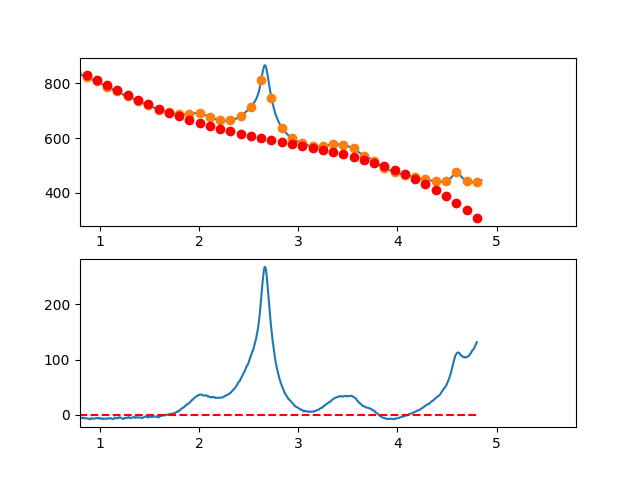

The table this chart was drawn from, first rows:
3.497376620970942263e-01, -8.599862884248636874e+00
3.549127125818158923e-01, -6.962750793972645624e+00
3.600877630665375029e-01, -5.917932196877245588e+00
3.652628135512591134e-01, -2.740395477395622947e+00
3.704378640359806685e-01, -2.412901995990068826e-02
3.756129145207023345e-01, 8.728787909974471404e-01
3.807879650054239451e-01, 1.202639571043505384e+00
3.859630154901455557e-01, 2.460164935746092851e+00
3.911380659748671662e-01, 2.589466500672415350e+00
3.963131164595887768e-01, 3.356555881389908791e+00
4.014881669443103873e-01, 5.111444693466182798e+00
4.066632174290319424e-01, 8.331144552468913389e+00
4.118382679137536084e-01, 8.926667073964949850e+00
4.170133183984752190e-01, 8.321023873522108261e+00
4.221883688831968295e-01, 9.525226566708283826e+00
4.273634193679184401e-01, 8.485286769090180314e+00
4.325384698526400507e-01, 7.303216096235473742e+00
4.377135203373616612e-01, 7.517026163711761910e+00
4.428885708220832718e-01, 8.567728587086662628e+00
4.480636213068048823e-01, 7.900334981927130684e+00
4.532386717915264929e-01, 9.389856963800866652e+00
4.584137222762481034e-01, 1.080930614827570935e+01
4.635887727609697140e-01, 1.055569415091861174e+01
4.687638232456912690e-01, 1.036603258729735444e+01
4.739388737304129906e-01, 1.046833307297890769e+01
4.791139242151345456e-01, 1.072260722353132678e+01
4.842889746998561562e-01, 9.144866654521706550e+00
4.894640251845778223e-01, 8.184122981517589324e+00
4.946390756692994328e-01, 8.198387820086509237e+00
4.998141261540209879e-01, 9.608672785795761229e+00
5.049891766387426539e-01, 1.188998949421306861e+01
5.101642271234642090e-01, 1.072434956090569358e+01
5.153392776081858750e-01, 1.007476460144096109e+01
5.205143280929074301e-01, 1.089524623138652260e+01
5.256893785776289851e-01, 1.049680606630988677e+01
5.308644290623507622e-01, 1.020145572177841586e+01
5.360394795470723173e-01, 8.850206813359591251e+00
5.412145300317938723e-01, 8.227070956620877951e+00
5.463895805165155384e-01, 9.436059767129677311e+00
5.515646310012372044e-01, 8.442184860453380679e+00
5.567396814859587595e-01, 7.695457852159506729e+00
5.619147319706804256e-01, 5.781239288217648209e+00
5.670897824554018696e-01, 4.629285436202962956e+00
5.722648329401235356e-01, 6.053701494093274960e+00
5.774398834248452017e-01, 6.383592659866508257e+00
5.826149339095667568e-01, 5.523064131499609175e+00
5.877899843942884228e-01, 4.022221106970960136e+00
5.929650348790099779e-01, 3.266168784257502011e+00
5.981400853637316439e-01, 2.130012361337207949e+00
6.033151358484533100e-01, 2.779857036187536323e+00
6.084901863331748650e-01, 2.829808006785810903e+00
6.136652368178964201e-01, 3.152970471110279505e+00
6.188402873026181972e-01, 2.839449627137582866e+00
6.240153377873396412e-01, 2.105350672846270754e+00
6.291903882720613073e-01, 1.417778806213163989e+00
6.343654387567828623e-01, 1.001839225216144769e+00
6.395404892415045284e-01, -3.836287216711298242e-02
6.447155397262261944e-01, -4.757222879590017328e-01
6.498905902109477495e-01, 7.558661758180278412e-01
6.550656406956693045e-01, 6.485077171411148811e-01
6.602406911803910816e-01, 1.523075339886190704e-01
... 809 more rows
